pico-8 play session: hold → + tap 🅾

[t = 1 s] hold → ~1s, tap 🅾 ~2×
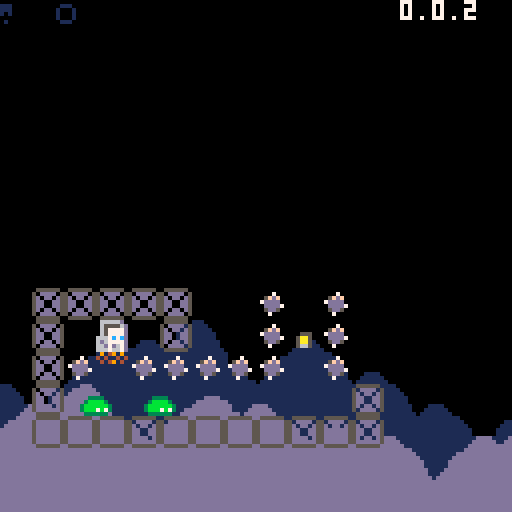
[t = 2 s] hold → ~2s, tap 🅾 ~4×
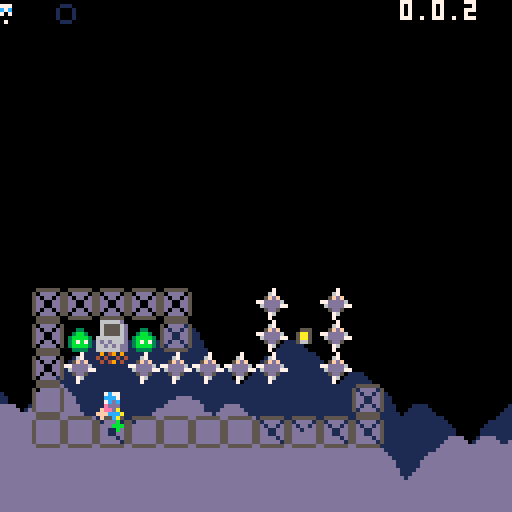
[t = 8 s] hold → ~8s, tap 🅾 ~14×
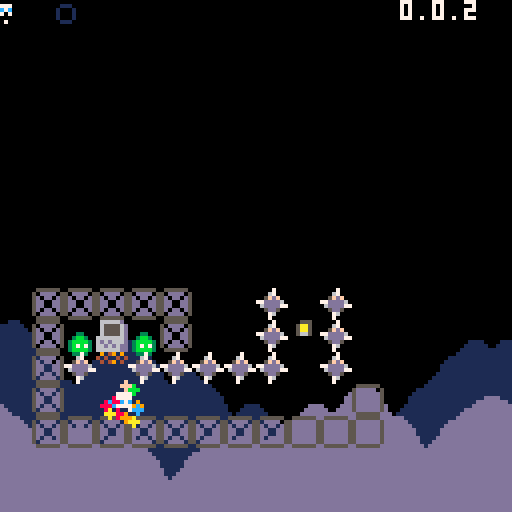

pico-8 cartridge
version 42
__lua__
-- jumper 2
-- 2024-09-02
ver="0.0.2"

--constants and globals
p_spd=1
p_accel=0.3		 --fall accel
p_f_max=4				 --fall spd max
p_j_max=-2.5	 --jump spd max
p_j_fre=1   	 --num free jumps
p_j_t_max=5 	 --jump frames
p_w_spd=0.3 --water fill speed

chl=0 --checkpoint lvl
crl=0 --current lvl

-- enemy constants
ice_t_slow=70 --ice spawn time slow
ice_t_fast=30 --ice spawn time fast

--timers
uits,l_uits=0,0 --ui time slow
uitf,l_uitf=0,0 --ui time fast
cltb=0 --cloud time back
cltf=0 --cloud time front

logo_t=0

function _init()
	printh("=====start=====")
	pp=obj(-1,-1,3,5)
	reset_checkpoint()
end

function reset_checkpoint()
	printh("reseting from checkpoint")
	pvy=0  			   --vel y
	pdrx=1 			   --dir x
	pdry=0 			   --dir y
	pmt=0  			   --move time
	pjmp=0 			   --current jump
	pjp=true     --jump pressed
	pjmpt=0      --jump time
	ptank=1 		   --num water tanks
	pwater=0 	   --amt water
	pwt=0					   --water time
	ptw=false    --touching water
	pdig=false   --is digging
	pdt=0				 	  --digging time
	pseed=0				  --seeds
	psht=false   --shooting
	ptswch=false --touching switch
	
	crl=chl
		
	init_lvl()	
end

function _draw()
	cls()
	camera(cmx,cmy)
	
	draw_clouds()
	
	if logo_t<50 then
		draw_logo()
		return
	end
	
	draw_bk()
	
	for e in all(enemies)do
		if(e.draw)e.draw(e)
	end
	
	map(0,0)
	
	if not tp_out then
		draw_player()
	end
	//printh(cmi.." "..cmj.." "..cmx.." "..cmy)
	
	draw_fg()
	draw_bullets()
	
	for e in all(effs)do
		e.draw(e)
	end
	
	draw_hud()
end

function _update()
	l_uits,uits=uits,(uits+0.1)%30
	l_uitf,uitf=uitf,(uitf+0.2)%30
	cltb=(cltb+0.7)%136
	cltf=(cltf+1)%136
	
	if logo_t<50 then
		logo_t+=1
		if(btnp(❎))logo_t+=25
		return
	end
	
	for e in all(effs)do
		e.update(e)
	end
	
	for e in all(enemies)do
		e.tswch=false
		if(e.update)e.update(e)
	end
	
	update_lvl()
	update_clds()
	update_bullets()
	
	if tp_out then
		update_tp_out()
	else
		update_player()
	end
end

function comb(a,b)
	for k,v in pairs(b)do
		a[k]=v
	end
end

function obj(x,y,w,h,ext)
	o={x=x,y=y,w=w,h=h}
	comb(o,ext)
	return o
end

function eff(x,y,d,u,ext)
	o={x=x,y=y,draw=d,update=u}
	comb(o,ext)
	return o
end

function rand(bot,top)
	return flr(rnd((top+1)-bot))+bot
end

function draw_bb(o)
	rect(
		o.x-o.w/2,
		o.y-o.h/2,
		o.x+o.w/2,
		o.y+o.h/2,
		8)	
end

function col_bb(a,b)
	local ax=a.x-a.w/2
	local ay=a.y-a.h/2
	local bx=b.x-b.w/2
	local by=b.y-b.h/2
	return ax<=bx+b.w and
		ax+a.w>=bx and ay<=by+b.h and
		ay+a.h>=by
end

function on_layer(o,ox,oy,lrs)
	if type(lrs)!="table" then
		lrs={lrs}
	end
	
	local a=obj(o.x+ox,o.y+oy,o.w,o.h)
	local mi=flr(a.x/8)
	local mj=flr(a.y/8)	
	for j=min(cmj+15,mj+1),max(cmj,mj-1),-1 do
	for i=max(cmi,mi-1),min(cmi+15,mi+1) do
		for f in all(lrs) do
			local s=mget(i,j)
			if fget(s,f) then
				local b=obj(
					i*8+4,j*8+4,8,8,{s=s}
				)
				if col_bb(a,b) then
					return b
				end
			end
		end
	end end
	return nil
end

function round(n)
	if n-flr(n)>=0.5 then
		return flr(n)+1
	end
	return flr(n)
end

function lerp(a,b,t)
 return a+(b-a)*t
end

function clear_map_at(x,y)
	mset(flr(x/8),flr(y/8),0)
end

function draw_logo()
	local f=min(logo_t/25,1)
	for i=1,4 do
		spr(124+i-1,60+f*8*i-4*f,60)
		spr(124-i,60-f*8*i+4*f,60)
	end
end
-->8
--player
function draw_player()
	local off=(ptswch and 2 or 0)
	sspr(
		8,pdry*4+12,
		4,4,
		pp.x-2,pp.y-3+flr(pdt/3)%2-off,
		4,4,
		pdrx==-1
	)
	
	sspr(
		12,flr(pmt)%2*2+8,
		4,2,
		pp.x-2,pp.y+1-off,
		4,2,
		pmt<2
	)	
	//draw_bb(pp)
		
	if pp.x>cmx+128 then
		spr(13,cmx+120,pp.y-4)
	elseif pp.x<cmx then
		spr(13,cmx+2,pp.y-4,1,1,true)
	end
	
	if ptw then
		sspr(
			16,13+flr(uitf)%3*3,
			8,3,
			pp.x-4,pp.y-5)	
	end
	
	--[[
	draw_bb(
		{x=pp.x,y=pp.y+4,w=3,h=1}
	)
	]]--
end

function update_player()
	local move=false
	pdry=0
	if(btn(➡️))move,pdrx=true,1
	if(btn(⬅️))move,pdrx=true,-1
	if(btn(⬆️))pdry=-1
	if(btn(⬇️))pdry=1
	
	if move then
		pmt-=0.15
		if(pmt<0)pmt=4
		if not on_layer(pp,pdrx,0,0) then
			pp.x+=p_spd*pdrx
		end
	else
		pmt=0
		pp.x=flr(pp.x)
	end
	
	--jump
	if btn(🅾️) then
		if not pjp then
			pjp=true
			if (pjmp<p_j_fre or
							flr(pwater/3)>0) then
				if pjmp>=p_j_fre and pwater>2 then
					pwater-=3
				end
				pjmpt=p_j_t_max
				//pvy=p_j_max
				pjmp+=1
				add_jump(pp.x-1,pp.y)
			end
		end
		if pjmpt>0 then
			pvy=p_j_max
		end
		pjmpt=max(0,pjmpt-1)
	else
		pjmpt=0
		pjp=false
	end
	
	--fall
	pvy=min(p_f_max,pvy+p_accel)
	if pvy<0 then 
		if on_layer(pp,0,-2,0) then
			pvy=0.5
		end
	else 
		local t=on_layer(
			pp,0,max(1,pvy),{0,1})
		if t!=nil and t.y-pp.y>4 then
			if pvy>p_accel then
				printh("landed")
			end
			pp.y=(flr(pp.y/8)*8)+5	
			pjmp=0
			pvy=0
			
			if t.s==76 then
				set_cld(t.x,t.y)
			end
		end
	end
	pp.y+=pvy
	
	--shoot
	if btn(❎) then
		if not psht and pseed>0 then
			psht=true
			pseed-=1
			local dx=pdrx
			if(pdry!=0)dx=0
			add(bullets,obj(
				pp.x+dx*5,pp.y+pdry*5,
				1,1,{vx=dx*4,vy=pdry*4}))
			add_get(pp.x+2,pp.y,pseed)
		end
	else
		psht=false
	end
	
	--touch water
	--note: timer doesnt
	--reset when player
	--leaves water
	ptw=false
	for w in all(waters) do
		if(col_bb(pp,w))ptw=true
	end
	if ptw then
		pwt+=p_w_spd
		if pwt>=1 then
			pwt=0
			if pwater/3<ptank then
				pwater+=1
			end
		end
	end
	
	if pp.y>cmy+136 then
		reset_checkpoint()
		return
	end
	
	--touch enemy
	for e in all(enemies)do
		if col_bb(pp,e) then
			reset_checkpoint()
			return
		end
	end
	
	for b in all(bullets)do
		if col_bb(pp,b) then
			reset_checkpoint()
			return
		end
	end
	
	--touch key
	for k in all(keys)do
		if not k.p and col_bb(pp,k) then
			k.p=true
		end
	end
	
	--touch door
	for d in all(doors)do
		if col_bb(pp,d) and (btn(⬇️) or btn(⬆️))then
			local can=true
			for k in all(keys)do
				if k.p==false then
					can=false
				end
			end
			
			if can then
				for k in all(keys)do
					del(keys,k)
				end
				crl+=1
				tp_out=true
				tpt=10
				add_b_exp(pp.x,pp.y,10,10)
				
				return
			end
		end
	end
	
	--touch flower
	local flwr=nil
	for f in all(flwrs)do
		if col_bb(pp,f) and pdry==1 then
			flwr=f
		end
	end
	
	if flwr==nil then
		pdig=false
		pdt=0
	else
		if pdig==false then
			pdt=10
		end
		pdig=true
		if pdt%5==0 then
			add_dig(pp.x,pp.y+4)
		end
		if pdt<=0 then
			del(flwrs,flwr)
			pseed+=flwr.s
			add_get(pp.x,pp.y,"+"..flwr.s)
		end
		pdt-=1
	end
end
-->8
--hud/general

function draw_hud()
	rectfill(cmx,cmy,cmx+127,cmy+6,0)
	--free jumps
	for i=0,p_j_fre-1 do
		if pjmp>i then
			pal(7,1)
			pal(12,1)
		end
		sspr(44,8,3,6,cmx+i*5,cmy)
		pal()
	end
	
	--tanks
	for i=1,ptank do
		local nw=mid(
			0,
			pwater-(ptank*3-i*3),
			3)
		if nw==0 then
			sspr(0,8,6,6,cmx+8+(i*6),cmy+1)
		else
			sspr(
				16+8*(nw-1)+(flr(uits)%2)*4,8,
				5,5,cmx+8+i*6,cmy+1)
		end
	end
	print(ver,cmx+100,cmy,7)
end

clds_b={
"00000002234002000",
"00000031111631420",
"20034311111111114",
"14311111111111111"
}
clds_f={
"00000023400562000",
"20022311143111456",
"14311111111111111"
}
function draw_clouds()
	rectfill(cmx,cmy+112,cmx+128,cmy+128,1)
	draw_cloud_layer(clds_b,72,cltb)
	rectfill(cmx,cmy+120,cmx+128,cmy+128,13)
	pal(1,13)
	draw_cloud_layer(clds_f,88,cltf)
	pal()
end

function draw_cloud_layer(arr,y,t)
	for j=1,#arr do
		for i=0,16 do
			local x=i*8-t
			if(x<-8)x+=136
			spr(arr[j][i+1],cmx+x,cmy+y+j*8)
		end
	end
end
-->8
--map functions

key_cols={10,11,12,8}

function init_lvl()
	reload(0x2000, 0x2000, 0x1000)
	waters={}
	ftns={}
	keys={}
	doors={}
	flwrs={}
	swchs={}
	swch_cs={}
	sw_blks={}
	clds={}
	
	sw_state=false
	sw_state_c=false
	
	bullets={}
	effs={}	
	enemies={}	
	--current map tile i,j
	cmi=crl%8*16
	cmj=flr(crl/8)*16
	--current map x,y
	cmx,cmy=cmi*8,cmj*8
	
	printh("init lvl: "..crl..", "..cmi.." "..cmj)
	
	local inf_ftns={}
	
	for j=0,15 do
	for i=0,15 do
		local s=mget(cmi+i,cmj+j)
		local fl=fget(s)
		local sn=mget(cmi+i,cmj+max(j-1,0))
		local ss=mget(cmi+i,cmj+min(j+1,15))
		local sw=mget(cmi+max(i-1,0),cmj+j)
		local se=mget(cmi+min(i+1,15),cmj+j)

		local x,y=cmx+i*8,cmy+j*8
		
		if s>=93 and s<=95 then
			--fountains
			local on_t,off_t=7,0
			if(s==94)on_t,off_t=30,30
			if(s==95)on_t,off_t=10,10
			if(s==93)add(inf_ftns,{x=x,y=y})
			add(ftns,{
				x=x,y=y,
				t=-1,on_t=on_t,off_t=off_t
			})
			mset(cmi+i,cmj+j,79)
		elseif s==109 or s==110 then
			add(sw_blks,{
				cmi+i,cmj+j,s==110
			})
		elseif fl==0 then
			-- items created in this
			-- block will clear the
			-- original map tile
			mset(cmi+i,cmj+j,0)
			
			if s==107 then
				--spikes
				local off,f=5,false
				if fget(sn,0) then
					off,f=2,true
				end
				add_enemy(
					x+4,y+off,8,4,
					draw_spike,
					nil,
					false,
					{f=f}
				)
			elseif s==53 then
				--circle spikes
				add_enemy(
					x+4,y+4,7,7,
					draw_c_spike,
					nil,
					false
				)
			elseif s==22 then
				--keys
				add(keys,obj(
					x+4,y+4,4,4,
					{p=false}
				))
			elseif s==23 then
				--doors
				add(doors,obj(x+4,y+4,10,10))
			elseif s==24 or s==25 then
				--flower 5 seed
				add(flwrs,obj(x+4,y+4,6,8,{s=s==24 and 5 or 1}))
			elseif s==48 or s==49 then
				-- checkpoints and teleports
				pp.x,pp.y=x+4,y+5
				add_b_exp(pp.x,pp.y,10,10)
				if s==49 then
					chl=crl
				end
			elseif s==50 or s==51 then
				-- slimes
				add_enemy(
					x+4,y+4,4,6,
					draw_slime,
					update_slime,
					true,
					{fast=s==51}
				)
			elseif s==52 then
				-- cacti
				add_enemy(
					x+4,y+4,6,8,
					draw_cactus,
					update_cactus,
					true
				)
			elseif s==35 then
				-- switches
				add(swchs,obj(
					x+4,y+6,8,3))
			elseif s==37 then
				-- switch coins
				add(swch_cs,obj(
					x+4,y+6,8,8))
			elseif s==102 or s==103 then
				-- icicles
				add_enemy(
					x+4,y-4,0,0,
					nil,
					update_ice_spwn,
					false,
					{tm=s==102 and ice_t_slow or ice_t_fast}
				)
			end
		end
	end end
	
	for f in all(inf_ftns)do
		local j=flr(f.y/8)
		local i=flr(f.x/8)
		
		repeat
			add(waters,obj(
					f.x+4,f.y+3+(j-cmj)*8,4,8,{st=f.y+5}
				))
				j+=1
		until j>cmj+15 or fget(mget(i,j),0)
		
	end
end

function draw_bk()
	for w in all(waters)do
		sspr(
			14*8+flr(uits)%4*4,0,
			4,8,
			w.x-2,w.y-4)
		//draw_bb(w)
		
		for e in all(enemies)do
			if col_bb(w,e) then
				sspr(
					16,13+flr(uitf)%3*3,
					8,3,
					e.x-4,e.y-5)
			end
		end
	end
	
	for d in all(doors)do
		local can=true
		for k in all(keys)do
			if(not k.p)can=false
		end
		if can and uits-flr(uits)>0.5 then
			pal(5,key_cols[flr(uits)%#keys+1])
		end
		spr(23,d.x-4,d.y-4)
		pal()
		//draw_bb(d)
	end
end

function draw_fg()	
	for f in all(flwrs)do
		local fx=mid(0,flr(uits)%4-1,1)
		local oy=flr(uits)%4%2
		if f.s==5 then
			sspr(
				64,13,6,5,
				f.x-3+fx,f.y+1,
				6,5,fx>0)
			sspr(
				8*8,8,6,5,f.x-3,f.y-4+oy)
		elseif f.s==1 then
			sspr(
				72,14,6,2,
				f.x-3+fx,f.y+1,
				6,3,fx>0)
			sspr(
				72,9,6,5,f.x-3,f.y-4+oy)
				
		end
		//raw_bb(f)
	end
	
	for i=1,#keys do
		local k=keys[i]
		pal(7,key_cols[i])
		spr(22,k.x-4,k.y-4+cos((uits+i)/5)*2)
		pal()
	end
	
	for s in all(swchs)do
		sspr(24,19,8,2,s.x-4,s.y-(sw_state and 0 or 1))
		sspr(24,21,8,1,s.x-4,s.y+1)
		// draw_bb(s)
	end
	
	for s in all(swch_cs)do
		spr(37,s.x-4,s.y-4)
		//draw_bb(s)
	end
end

function update_lvl()
	for w in all(waters)do
		w.y+=1
		local t=on_layer(w,0,0,0)
		if w.y>cmy+136 or 
					(t!=nil and t.y>w.st and t.y-w.y<2)  then
			del(waters,w)
		end
	end
	
	for f in all(ftns)do
		f.t+=1
		if f.t<f.on_t then
			if f.t%8==0 then
				add(waters,obj(
					f.x+4,f.y+4,4,8,{st=f.y+5}
				))
			end
		elseif f.t==f.on_t+f.off_t then
			f.t=-1
		end
	end
	
	for i=1,#keys do
		local k=keys[i]
		if k.p then
			local tx=pp.x+4*i*1.2*pdrx*-1
			local ty=pp.y-3
			k.x=lerp(k.x,tx,0.2)
			k.y=lerp(k.y,ty,0.2)
		end
	end
	
	sw_state=sw_state_c
	for s in all(swchs)do
		//s.on=false
		ptswch=false
		
		if col_bb(s,pp) then
			//s.on=true
			ptswch=true
			sw_state=true
		end
		
		for e in all(enemies)do
			//e.tswch=false
			if col_bb(s,e) then
				e.tswch=true
				//s.on=true
				sw_state=true
			end
		end
	end
	
	for s in all(swch_cs)do
		if col_bb(s,pp) then
			del(swch_cs,s)
			sw_state_c=not sw_state_c
		end
	end
	
	for s in all(sw_blks)do
		if s[3]==sw_state then
			mset(s[1],s[2],sw_state and 110 or 109)
		else
			mset(s[1],s[2],111)
		end
	end
end
-->8
--effects and bullets

function draw_bullets()
	for b in all(bullets)do
		rectfill(
			b.x-b.w/2,b.y-b.h/2,
			b.x+b.w/2,b.y+b.h/2,7)
		//draw_bb(b)
	end
end

function update_bullets()
	for b in all(bullets)do
		if b.fall then
			b.vy=min(p_f_max,b.vy+p_accel)
			if b.vx>0 then
				b.vx=max(0,b.vx-p_accel)
			elseif b.vx<0 then
				b.vx=min(0,b.vx+p_accel)
			end		
		end
	
		b.x+=b.vx
		b.y+=b.vy
		
		if b.x<cmx or b.x>cmx+128 or
					b.y<cmy or b.y>cmy+128 then
			add_b_exp(b.x,b.y,2,4)
			del(bullets,b)
		end
		
		local t=on_layer(b,0,0,0)
		if t!=nil then
			if t.s==77 then
				clear_map_at(t.x,t.y)
				add_gb(t.x,t.y)
			end
			add_b_exp(b.x,b.y,2,4)
			del(bullets,b)
		end	
		
		for e in all(enemies)do
			if e.can_hurt and col_bb(b,e) then
				add_b_exp(b.x,b.y,2,4)
				del(bullets,b)
				del(enemies,e)
			end
		end	
	end
end

function add_b_exp(x,y,m,n,c)
	for i=0,rand(m,n) do
		add(effs,eff(
			rand(x-4,x+4),rand(y-4,y+4),
			draw_jump,update_b_exp,
			{
				t=rand(10,15),
				vx=rand(-0.5,0.5),
				vy=rand(-0.5,0.5),
				c=c
			}
		))
	end
end

function update_b_exp(e)
	e.t-=1
	e.x+=e.vx
	e.y+=e.vy
	e.vx*=0.9
	e.vy*=0.9
	if(e.t==0)del(effs,e)
end

--sprinkle effect update
function update_spkl(s)
	s.dy=min(s.dy+p_accel,p_f_max)
	s.y+=s.dy
		
	if s.dx!=0 then
		s.dx-=sgn(s.dx)*0.1
	end
	s.x+=s.dx
		
	s.t-=1
	if s.y>128 or s.t==0 then
		del(effs,s)
	end
end

function add_dig(x,y)	
	for dx in all({1.2,-1.2})do
		add(effs,eff(
			x,y,draw_dig,update_spkl,
			{dx=dx,dy=-1,t=15}
		))
	end
end

function draw_dig(d)
	rectfill(d.x,d.y,d.x,d.y,15)
end

function add_gb(x,y)
	local dirs={
		{1.2,-1},
		{-1.2,-1},
		{1.2,-1.5},
		{-1.2,-1.5},
	}
	
	for dir in all(dirs)do
		add(effs,eff(
			x,y,draw_gb,update_spkl,
			{dx=dir[1],dy=dir[2],t=15,so=rand(0,3)}
		))
	end
end

function draw_gb(g)
	local sx=g.so%2*4
	local sy=flr(g.so/2)*4
	sspr(sx,16+sy,4,4,g.x,g.y)
end

function add_get(x,y,v)
	add(effs,eff(
		x-4,y-8,draw_get,update_get,
		{t=25,v=v}))
end

function draw_get(g)
	print(
		g.v,g.x,g.y,
		flr(g.t)%8+8
	)
end

function update_get(g)
	g.y-=0.6
	g.t-=1
	if g.t==0 then
		del(effs,g)
	end
end

function add_jump(x,y)
	local dirs={
		{1.2,-0.5},
		{-1.2,-0.5},
		{1.2,-1.5},
		{-1.2,-1.5},
	}
	
	for dir in all(dirs)do
		add(effs,eff(
			x,y,draw_jump,update_spkl,
			{dx=dir[1],dy=dir[2],t=10}
		))
	end
end

function draw_jump(j)
	if j.c then
		pal(7,j.c[flr(j.t)%#j.c+1])
	else
		pal(7,flr(j.t)%8+8)
	end
	sspr(13,13,3,3,j.x,j.y)
	pal()
end

function update_tp_out()
	tpt-=0.5
	if tpt==0 then
		tp_out=false
		init_lvl()
	end
end

function set_cld(x,y)
	local can=true
	for c in all(clds) do
		if c[1]==x and c[2]==y then
			can=false
		end
	end
	if(can)add(clds,{x,y,7})
end

function update_clds()
	for c in all(clds)do
		c[3]-=1
		if c[3]==0 then
			add_b_exp(c[1],c[2],3,6,{13,14,15})
			clear_map_at(c[1],c[2])
			del(clds,c)
		end
	end
end



-->8
-- enemies

function add_enemy(x,y,w,h,d,u,hurt,ext)
	e=obj(
		x,y,w,h,
		{
			draw=d,update=u,
			drx=1,vy=0,t=0,
			can_hurt=hurt,
			tswch=false}
	)
	comb(e,ext)
	add(enemies,e)
end

function update_e_general(e,lrs)
	if(lrs==nil)lrs={0,1}
	e.vy=min(p_f_max,e.vy+p_accel)
	local t=on_layer(
		e,0,max(1,e.vy),lrs)
	if t!=nil and t.y-e.y>3 then
			if e.vy>p_accel then
				printh("enemy landed")
			end
			e.y=(flr(e.y/8)*8)+4	
			e.vy=0
	end
	e.y+=e.vy
end

-- slimes
function draw_slime(s)
	if s.fast then
		pal(2,3)
		pal(14,11)
	end
	spr(
		50+(s.fast and uitf or uits)%2,
		s.x-4,
		s.y-3-(s.tswch and 2 or 0),
		1,1,s.drx==-1)
	// draw_bb(s)
	pal()
end

function update_slime(s)
	update_e_general(s)
	if(s.vy!=0)return
	
	if on_layer(s,s.drx,0,0) or
				(not s.fast and 
					not on_layer(s,s.drx*4,1,{0,1}))then
		s.drx*=-1
	end
	
	s.x+=s.drx*(s.fast and 0.6 or 0.4)

	if s.y>cmy+136 then
		del(enemies,s)
	end
end

-- spikes
function draw_spike(s)
	spr(
		107+flr(uits)%2,
		s.x-4,s.y-4,
		1,1,false,s.f
	)
	--draw_bb(s)
end

-- circle spikes
function draw_c_spike(s)
	spr(
		53+flr(uitf)%2,
		s.x-4,s.y-4
	)
	--draw_bb(s)
end

-- cacti
function draw_cactus(c)
	spr(
		52,
		c.x-4,
		c.y-4+(uitf%2)-(c.tswch and 2 or 0),1,1,uitf%4/2>1)
	--draw_bb(c)
end

function update_cactus(c)
	update_e_general(c)
	if uitf%10<1 and l_uitf%10>1 then
		add(bullets,obj(
			c.x-5,c.y-5,
			1,1,{
				vx=-1.5,vy=-1,fall=true
			}))
		add(bullets,obj(
			c.x+5,c.y-5,
			1,1,{
				vx=1.5,vy=-1,fall=true
			}))
	end
end


function update_ice_spwn(s)
	if s.t==0 then
		s.t=s.tm
		add_enemy(
			s.x+1,s.y+3,5,7,
			draw_ice,
			update_ice,
			false
		)
	else
		s.t-=1
	end
end

function draw_ice(i)
	sspr(48,48,5,7,i.x-3,i.y-4)
	//draw_bb(i)
end

function update_ice(i)
	i.t+=1
	if i.t<20 then
		i.y+=0.15
	elseif i.t>30 then
		update_e_general(i,{0})
		if i.vy==0 then
			add_gb(i.x,i.y)
			del(enemies,i)
		end
	end
end
__gfx__
0000000011111111000000000000000111000000000000000000000000000000000000000000000000000000009009000000000000008000cc7cccccc777cccc
000000001111111100000000000001111110000000000000000000000000000000000000000000000000000009009000000000000000880077c7cc7ccccc7777
0000000011111111000000000000111111110000000000000000000000000000000000000000000000000000999900000000000088888880cccc7777cccccccc
0000000011111111000000000001111111111000000000111100000000000000000000000000000000000000090009000000000088888888cccccccc7c77cccc
0000000011111111000000000001111111111000000011111111000000000000000000000000000000000000009000900000000088888880cccccccccccc7cc7
0000000011111111001111000011111111111100000111111111100000000000000000000000000000000000000099990000000000008800ccccccccccccc77c
0000000011111111011111100111111111111100011111111111100000000000000000000000000000000000000900900000000000008000c777cccccccccccc
0000000011111111111111111111111111111110111111111111111000000000000000000000000000000000009009000000000000000000cccc7c77cccccccc
01110000777770070777077707770777077707770000000000000000066666d0000a000000000000000000000000000000000000000000000000000000000000
100010007c7c700770007000700070007c0c70c070007770000000000655556d00aaa00000000000000000000000000000000000000000000000000000000000
10001000777770077000700070cc7c007ccc7ccc7000c7c0000555000655556d0aa1aa0000000000000000000000000000000000000000000000000000000000
10001000777770006cc0600c6ccc6ccc6ccc6ccc60007070005775000655556d00aaa00000e0e000000000000000000000000000000000000000000000000000
011100007777000006660666066606660666066600000000005775006666666d000a0000000a0000000000000000000000000000000000000000000000000000
00000000777700700700000c000000000000000000000700005665006d6d666d0030000000e0e000000000000000000000000000000000000000000000000000
000000007c7c077700c007000000000000000000000000000000000066d6d6dd0030000000030000000000000000000000000000000000000000000000000000
0000000077770070700000c000000000000000000000000000000000666666dd0003000000300000000000000000000000000000000000000000000000000000
77700000777700000c00000000000000000000000002200000000000000000000000000000000000000000000000000000000000000000000000000000000000
76070770777700007000007c00000000000000000020020000067000000000000000000000000000000000000000000000000000000000000000000000000000
07677067777700000000c00000000000000000000209902000667700000000000000000000000000000000000000000000000000000000000000000000000000
006707677c7c0000700c00000eeeded00ddd5d502009000206655660000000000000000000000000000000000000000000000000000000000000000000000000
00700000000000000000700000dd5d00005515002000900206650660000000000000000000000000000000000000000000000000000000000000000000000000
070707700000000000c000c088882822ccccdcdd0209902000776600000000000000000000000000000000000000000000000000000000000000000000000000
76070767000000000000000000000000000000000020020000076000000000000000000000000000000000000000000000000000000000000000000000000000
67700077000000000000000000000000000000000002200000000000000000000000000000000000000000000000000000000000000000000000000000000000
33000033990000990000000000000000000bb0000000000000007000000000000000700000000000000000000000700000000000000000000000000000000000
3bbb00039aaa0009000000000002200000b33b000000700000067000000dd000070dd07000000000000070000006700000000000000000000000000000000000
00b000000a00000000222200002ee20000b33b0b005fdf00005fdf0000d9c90000d9c90000000000005d85000058d80000000000000000000000000000000000
00b0bbb00a00aaa002eeee2002eeee20bbb7370b07dddd0077dddd600dccccd07dccccd70000000007dd8d0077dddd6000000000000000000000000000000000
00b0b0b00aaaa0a02eeeeee202e7e720b0b33bbb00dddd7006dddd770dc999d00dc999d00000000000dddd7006dddd7700000000000000000000000000000000
0000bbb00000aaa02eee7e7202eeee20b0b33b00005dd500005dd500dedccd00dedccd0000000000005d8500005dd50000000000000000000000000000000000
3000b0039000a00902222220002222000b3bb3b00007000000076000deedd000d7edd07000000000000700000007600000000000000000000000000000000000
330000339900009900000000000000000bb00bb000000000000700000dd000000dd7000000000000000000000007000000000000000000000000000000000000
0555555003113113035535530131b1b000000000000000000004400000ffff00055555500911911a0a55a55a01a1a1a00ff90f900777777009049090bbbbbbbb
50dddd051311300353dd3d033b1b13300000000000000000000f90000f0000f05044440519119009594494099a1a1990ffff9f997000000740400404333ff333
5d0dd0d5d05301d35d0dd3d3b331333d000000000000000000044000f00f000f54044045405a014954044949a991aaad9fff9ff9706660070404904044f11f44
5dd00dd5dd0311dd53d03dd533b3b13b000000000000000000094000f0f0007f54400445440911445940944599a9a1aa0ffffff970600007000000004f1111f4
5dd00dd5dd05011d5dd03dd3b303033d000000000000000000044000f000707f544004454405011454409449a90909ad9ff9ff9070600007000000004fccccf4
5d0dd0d5d01550115d0dd0d5d3135b33000800000000000000099000f000077f540440454015501154044045d9194a9a09909900700006070000000044cccc44
50dddd050111550150dddd050113550300898000000000000004f0000f0777f05044440501115501504444050119440900000000700000070000000055cccc55
0555555011111110055555501311311300080000000000000004400000ffff000555555011111110055555501911911900000000077777700000000011cccc11
055555500611611676d67d707676767000000000000000000007700000777700000000000211211202102122002020200000000000000bbb00000bbb00000bbb
5066660516116006dddd7777677777770000000000000000000770000777707000111100111110011111110122020110000000000ccc03330eee033308880333
56066065d05601d67d7d7dc7707777c7000000000000000000047000777607070101101010510101110110112110111d000000000c0c0f440e000f4408000f44
56600665dd0611dddddc07d76c7c07070000000000e070000009d000776776d701100110150111011110110111212012000000000c0c01f400ee01f4088001f4
56600665dd05011dd07ddc06607ccc0600000000000a0000000dd000d06076670110011005050111110011011101011d000000000ccc01f40eee01f4080001f4
56066065d0155011dddd70d66c0c70c6000700000070700000099000d0007667010110100005501111011011d10151110000000000000f4400000f4400000f44
5066660501115501ddddddd667c607c60079700000636000000df0000d7d7dd70011110000005501101111010001550100000000555ff555555ff555555ff555
055555501111111067606760676067600668660006366600000dd00007dddd000000000000000110011111100100100100000000111111111111111111111111
0555555009ff9ff90fffff5f0fffff9f0000000000300300766dc000766dc00000000000000000000000000000000000000000000e8888e00e8888e005055050
50ffff05f9ff900959ff9dfff99ff9f90000000000b03b00766dc000766dc0000000000000000000000000000060000000000060e000000ee000000e50000005
5f0ff0f5f9f90ff9fffff9f99ffff9990000000000033303766dc000766dc0000000000000000000000000000060000000000060800880088000000800000000
5ff00ff5ff99fff9f9ff9ff5ff99fff9000000000300b30b076c0000076c000000000000000000000000000005d0006000600560808888088088880850000005
5ff00ff5df090ffdfdff9ff9f99f09ff40000400b3303330076c0eee076c088800000000000000000000000005d60060006005d6808888088088880850000005
5f0ff0f5d0155ff1fd0fd0f5ff9950f90400400033b03300077c0e00077c080000000000000000000000000055d605d005605dd6800880088000000800000000
50ffff050111550150dddd0509ff55f100440400b3303b000070000e007008800000000000000000000000005dd605d605d65dd6e000000ee000000e50000005
055555501111111005555550191191900040000033b0330000000eee0000080000000000000000000000000000000000000000000e8888e00e8888e005055050
000000000e11e11e0e55e55e0e12e21e000000000000000000000000ffffffff00aaaaa000aaaaa000aaa0000aaaaa00aaaaaaaaaaaaaaaa00aaaaa00aaaaaa0
000000001211200e5edd2d0ee2e12e2e000000000000000000000000f000000f0aaaaaaa0aaaaaaa00aaa0000aaaaaa0aaaaaaaaaaaaaaaa0aaaaaa0aaaaaaaa
00000000d05e01d25d0dd2de20eee222000000000000998000000000f0000f0faaa000aaaaa00aaa0aaaa0000aa00aaa000aaa000aa000000aa00aa0aaaaaaaa
00000000d20211dd52d02dd5dd2e222e000000000809899900000000f000f00faa000000aa0000aa0aaa0000aaa000aa00aaaa00aaaaaa00aaa00aa0aa0aa0aa
00000000d202011d5dd02dd2de25eeed000000008880050000000000f00f000faa00aaaaaa0000aa0aaa0000aaa000aa00aaa000aaaaaa00aa000aaaaa0aa0aa
00000000d21550115d0dd0d5d02550ee006000000500060000000000f0f0000faaa000aaaaa00aaaaaaa0000aa000aaa0aaaa000aa00000aaaaaaaaaa00000aa
000000000211550150dddd050111550e066600000060006000000000f000000faaaaaaa0aaaaaaa0aaaaaaaaaaaaaaa00aaa0000aaaaaaaaa0000aaaa00000aa
00000000111111100555555011211110005000000600006000000000ffffffff0aaaaa000aaaaa00aaaaaaaaaaaaa0000aaa0000aaaaaaaaa0000aaaa00000aa
__gff__
0000000000000000000000000200808000000000000000000000000000000000000000000000000000000000000000000000000000000000000000000000000001010101800080800101010102010201010101018080808001010102020101010101010180800000000000000001010000010101808000000000000000000000
0000000000000000000000000000000000000000000000000000000000000000000000000000000000000000000000000000000000000000000000000000000000000000000000000000000000000000000000000000000000000000000000000000000000000000000000000000000000000000000000000000000000000000
__map__
0000000000000000000000000000000000000000000000000000000000000000000000000000000000000000000000000000000000000000000000000000000000000000000000000000000000000000000000000000000000000000000000000000000000000000000000000000000000000000000000000000000000000000
0000000000000000000000000000000000000000000000000000000000000000000000000000000000000000000000000000000000000000000000000000000000000000000000000000000000000000000000000000000000000000000000000000000000000000000000000000000000000000000000000000000000000000
0000000000000000000000000000000000000000000000000000000000000000000000000000000000000000000000000000000000000000000000000000000000000000000000000000000000000000000000000000000000000000000000000000000000000000000000000000000000000000000000000000000000000000
0000000000000000000000000000000000000000000000000000000000000000000000000000000000000000000000000000000000000000000000000000000000000000000000000000000000000000000000000000000000000000000000000000000000000000000000000000000000000000000000000000000000000000
0000000000000000000000000000000000000000000000000000000000000000000000000000000000000000000000000000000000000000000000000000000000000000000000000000000000000000000000000000000000000000000000000000000000000000000000000000000000000000000000000000000000000000
0000000000000000000000000000000000000000000000000000000000000000000000000000000000000000000000000000000000000000000000000000000000000000000000000000000000000000000000000000000000000000000000000000000000000000000000000000000000000000000000000000000000000000
0000000000000000000000000000000000000000000000000000000000000000000000000000000000000000000000000000000000000000000000000000000000000000000000000000000000000000000000000000000000000000000000000000000000000000000000000000000000000000000000000000000000000000
0000000000000000000000000000000000000000000000000000000000000000000000000000000000000000000000000000000000000000000000000000000000000000000000000000000000000000000000000000000000000000000000000000000000000000000000000000000000000000000000000000000000000000
0000000000000000000000000000000000000000000000000000000000000000000000000000000000000000000000000000000000000000000000000000000000000000000000000000000000000000000000000000000000000000000000000000000000000000000000000000000000000000000000000000000000000000
0040404040400000350035000000000000000000000000000000000000000000000000000000000000000000000000000000000000000000000000000000000000000000000000000000000000000000000000000000000000000000000000000000000000000000000000000000000000000000000000000000000000000000
0040331733400000351635000000000000000000000000000000000000000000000000000000000000000000000000000000000000000000000000000000000000000000000000000000000000000000000000000000000000000000000000000000000000000000000000000000000000000000000000000000000000000000
0040354e35353535350035000000000000000000000000000000000000000000000000000000000000000000000000000000000000000000000000000000000000000000000000000000000000000000000000000000000000000000000000000000000000000000000000000000000000000000000000000000000000000000
0040003100000000000000400000000000000000000000000000000000000000000000000000000000000000000000000000000000000000000000000000000000000000000000000000000000000000000000000000000000000000000000000000000000000000000000000000000000000000000000000000000000000000
0040404040404040404040400000000000000000000000000000000000000000000000000000000000000000000000000000000000000000000000000000000000000000000000000000000000000000000000000000000000000000000000000000000000000000000000000000000000000000000000000000000000000000
